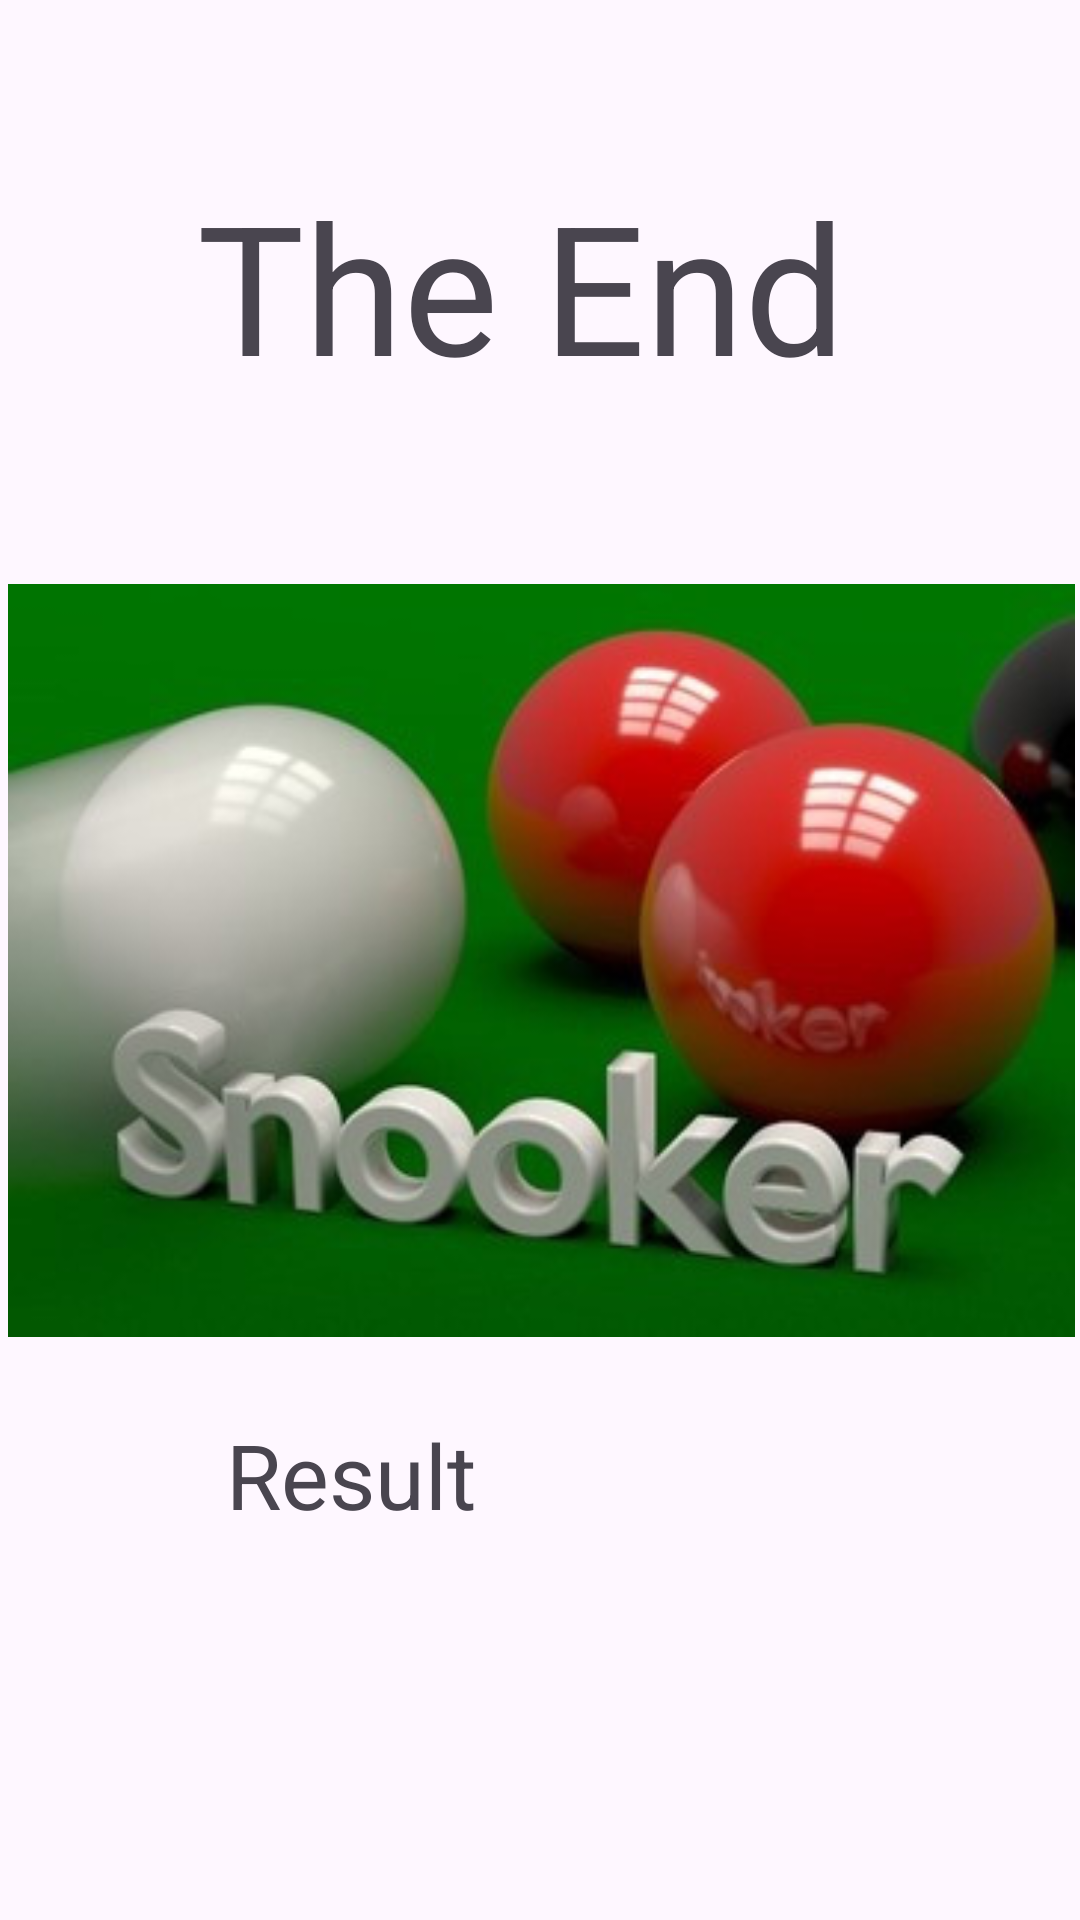

The Android layout XML behind this screen, and the referenced resources:
<!-- AndroidManifest.xml: application theme Theme.Byrd -->
<!-- res/layout/activity_total.xml -->
<?xml version="1.0" encoding="utf-8"?>
<androidx.constraintlayout.widget.ConstraintLayout xmlns:android="http://schemas.android.com/apk/res/android"
    xmlns:app="http://schemas.android.com/apk/res-auto"
    xmlns:tools="http://schemas.android.com/tools"
    android:layout_width="match_parent"
    android:layout_height="match_parent"
    tools:context=".total">

    <TextView
        android:id="@+id/textView11"
        android:layout_width="229dp"
        android:layout_height="79dp"
        android:text="The End"
        android:textSize="60sp"
        app:layout_constraintBottom_toBottomOf="parent"
        app:layout_constraintEnd_toEndOf="parent"
        app:layout_constraintStart_toStartOf="parent"
        app:layout_constraintTop_toTopOf="parent"
        app:layout_constraintVertical_bias="0.098" />

    <ImageView
        android:id="@+id/imageView10"
        android:layout_width="411dp"
        android:layout_height="251dp"
        app:layout_constraintBottom_toBottomOf="parent"
        app:layout_constraintEnd_toEndOf="parent"
        app:layout_constraintStart_toStartOf="parent"
        app:layout_constraintTop_toTopOf="parent"
        app:srcCompat="@drawable/l_slide41" />

    <TextView
        android:id="@+id/textView12"
        android:layout_width="144dp"
        android:layout_height="49dp"
        android:gravity="center_horizontal|center_vertical"
        android:text="Result"
        android:textSize="30sp"
        app:layout_constraintBottom_toBottomOf="parent"
        app:layout_constraintEnd_toEndOf="parent"
        app:layout_constraintHorizontal_bias="0.209"
        app:layout_constraintStart_toStartOf="parent"
        app:layout_constraintTop_toTopOf="parent"
        app:layout_constraintVertical_bias="0.79" />

    <TextView
        android:id="@+id/total"
        android:layout_width="99dp"
        android:layout_height="42dp"
        android:gravity="center_horizontal|center_vertical"
        android:textSize="60sp"
        app:layout_constraintBottom_toBottomOf="parent"
        app:layout_constraintEnd_toEndOf="parent"
        app:layout_constraintHorizontal_bias="0.705"
        app:layout_constraintStart_toStartOf="parent"
        app:layout_constraintTop_toTopOf="parent"
        app:layout_constraintVertical_bias="0.792" />
</androidx.constraintlayout.widget.ConstraintLayout>
<!-- resources referenced by this layout -->
<resources>
  <!-- drawable l_slide41: jpg bitmap (drawable, 20542 bytes) -->
  <style name="Theme.Byrd" parent="Base.Theme.Byrd" />
  <style name="Base.Theme.Byrd" parent="Theme.Material3.DayNight.NoActionBar">
          
          
      </style>
</resources>
